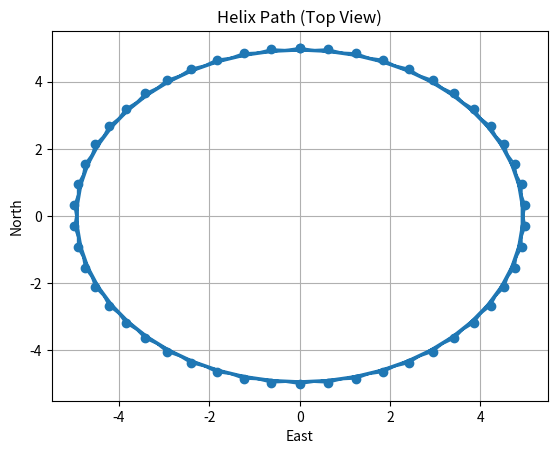
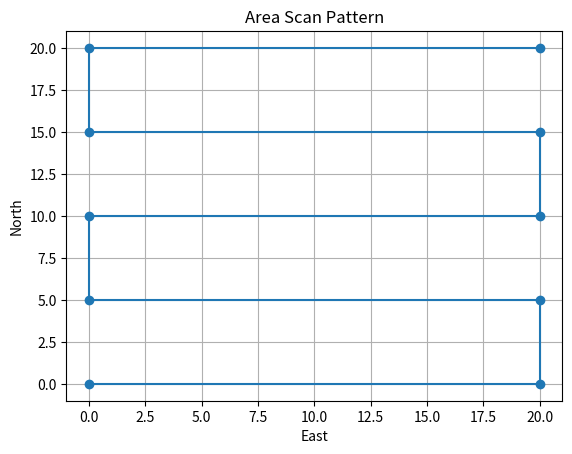

These figures' Python source, in order:
import math
import matplotlib.pyplot as plt


# -------------------------------
# Circular Path Generator
# -------------------------------
def build_circle(cn, ce, r, pts, height):

    wp_list = []

    step = (2 * math.pi) / pts

    for k in range(pts):
        ang = k * step

        n_val = cn + r * math.cos(ang)
        e_val = ce + r * math.sin(ang)

        wp_list.append({
            "north": n_val,
            "east": e_val,
            "alt": height
        })

    # close the circle
    wp_list.append(dict(wp_list[0]))

    return wp_list


# orbit just reuses circle logic
def build_orbit(pn, pe, r, h, pts):
    return build_circle(pn, pe, r, pts, h)


# -------------------------------
# Helical Path Generator
# -------------------------------
def build_helix(r, h_start, h_end, turns, pts):

    path = []

    for i in range(pts + 1):

        frac = i / pts
        theta = turns * 2 * math.pi * frac

        n = r * math.cos(theta)
        e = r * math.sin(theta)

        altitude = h_start + (h_end - h_start) * frac

        path.append({
            "north": n,
            "east": e,
            "alt": altitude
        })

    return path


# -------------------------------
# Lawn-mower Scan Pattern
# -------------------------------
def build_scan(width, height, spacing, altitude):

    track = []

    current_n = 0
    forward = True

    while current_n <= height:

        if forward:
            track.append({"north": current_n, "east": 0, "alt": altitude})
            track.append({"north": current_n, "east": width, "alt": altitude})
        else:
            track.append({"north": current_n, "east": width, "alt": altitude})
            track.append({"north": current_n, "east": 0, "alt": altitude})

        current_n += spacing
        forward = not forward

    return track


# -------------------------------
# Utility for plotting
# -------------------------------
def plot_path(data, title):

    n_vals = [p["north"] for p in data]
    e_vals = [p["east"] for p in data]

    plt.figure()
    plt.plot(e_vals, n_vals, marker="o")
    plt.xlabel("East")
    plt.ylabel("North")
    plt.title(title)
    plt.grid(True)
    plt.show()


# -------------------------------
# Main
# -------------------------------
if __name__ == "__main__":

    helix_path = build_helix(5, 5, 20, 3, 50)
    plot_path(helix_path, "Helix Path (Top View)")

    scan_path = build_scan(20, 20, 5, 10)
    plot_path(scan_path, "Area Scan Pattern")
